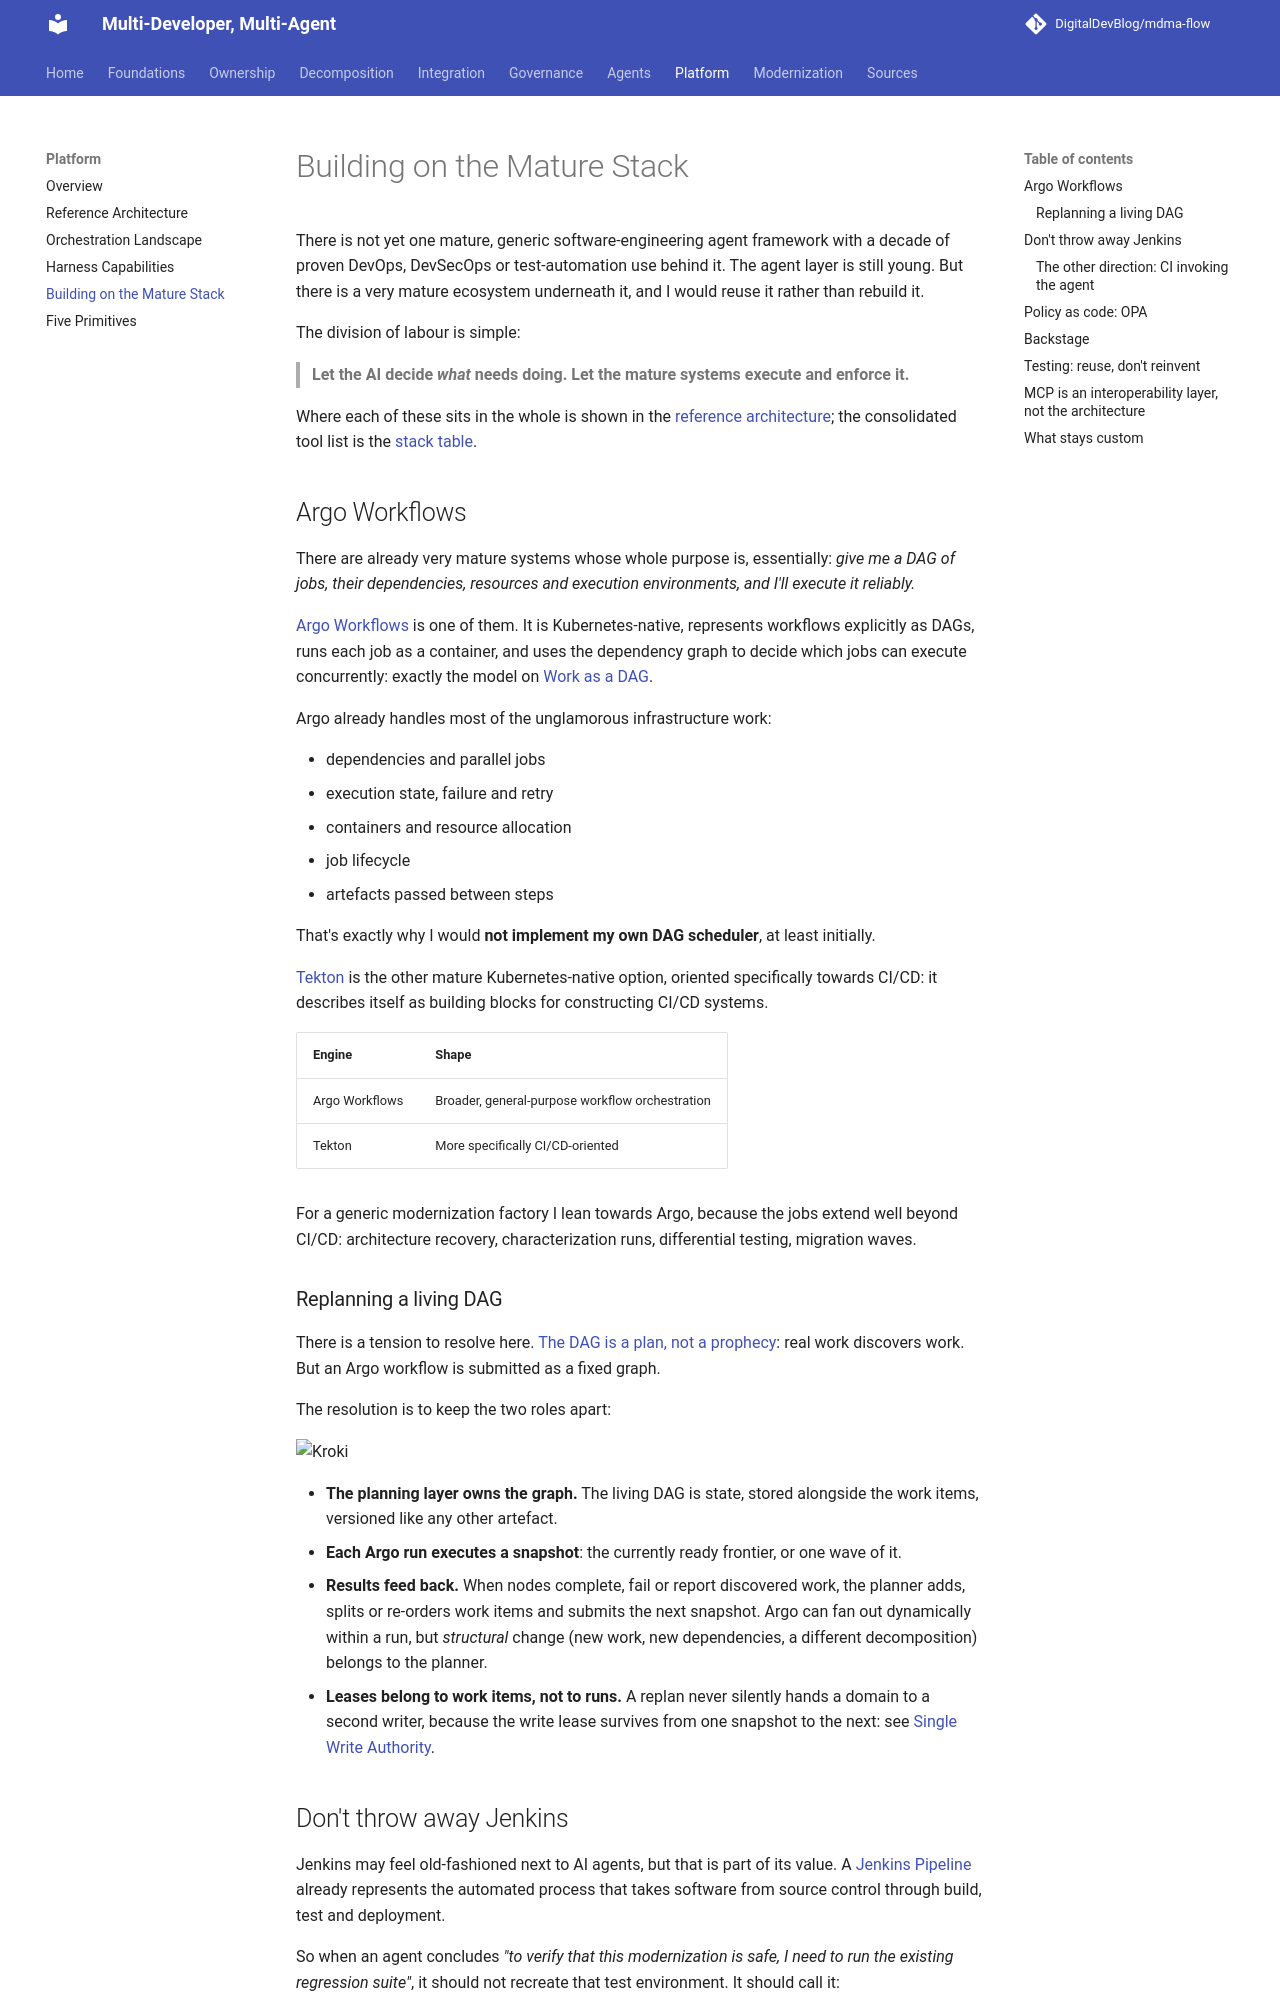

repository: DigitalDevBlog/mdma-flow · page: 0.1/platform/mature-stack/index.html · generator: mkdocs

# Building on the Mature Stack

There is not yet one mature, generic software-engineering agent framework with a decade of proven
DevOps, DevSecOps or test-automation use behind it. The agent layer is still young. But there is a
very mature ecosystem underneath it, and I would reuse it rather than rebuild it.

The division of labour is simple:

> **Let the AI decide *what* needs doing. Let the mature systems execute and enforce it.**

Where each of these sits in the whole is shown in the
[reference architecture](reference-architecture.md); the consolidated tool list is the
[stack table](index.md#the-stack-i-would-consider-today).

## Argo Workflows

There are already very mature systems whose whole purpose is, essentially: *give me a DAG of jobs,
their dependencies, resources and execution environments, and I'll execute it reliably.*

[Argo Workflows](https://argoproj.github.io/workflows/) is one of them. It is Kubernetes-native,
represents workflows explicitly as DAGs, runs each job as a container, and uses the dependency
graph to decide which jobs can execute concurrently: exactly the model on
[Work as a DAG](../decomposition/dag.md).

Argo already handles most of the unglamorous infrastructure work:

* dependencies and parallel jobs
* execution state, failure and retry
* containers and resource allocation
* job lifecycle
* artefacts passed between steps

That's exactly why I would **not implement my own DAG scheduler**, at least initially.

[Tekton](https://tekton.dev/) is the other mature Kubernetes-native option, oriented specifically
towards CI/CD: it describes itself as building blocks for constructing CI/CD systems.

| Engine | Shape |
|--------|-------|
| Argo Workflows | Broader, general-purpose workflow orchestration |
| Tekton | More specifically CI/CD-oriented |

For a generic modernization factory I lean towards Argo, because the jobs extend well beyond
CI/CD: architecture recovery, characterization runs, differential testing, migration waves.

### Replanning a living DAG

There is a tension to resolve here. [The DAG is a plan, not a prophecy](../decomposition/dag.md):
real work discovers work. But an Argo workflow is submitted as a fixed graph.

The resolution is to keep the two roles apart:

```kroki-d2
direction: down

planner: "Planning layer\nowns the living DAG\n(work items + dependencies)" {
  style.fill: "#f3f0ff"
}
snap: "Snapshot:\nthe ready frontier" {
  shape: document
}
argo: "Argo run" {
  style.fill: "#fff9db"
}
out: "Results, failures,\ndiscovered work"

planner -> snap: "submit"
snap -> argo -> out
out -> planner: "replan" {
  style.stroke-dash: 4
}
```

* **The planning layer owns the graph.** The living DAG is state, stored alongside the work
  items, versioned like any other artefact.
* **Each Argo run executes a snapshot**: the currently ready frontier, or one wave of it.
* **Results feed back.** When nodes complete, fail or report discovered work, the planner adds,
  splits or re-orders work items and submits the next snapshot. Argo can fan out dynamically
  within a run, but *structural* change (new work, new dependencies, a different decomposition)
  belongs to the planner.
* **Leases belong to work items, not to runs.** A replan never silently hands a domain to a
  second writer, because the write lease survives from one snapshot to the next: see
  [Single Write Authority](../ownership/single-write-authority.md).
